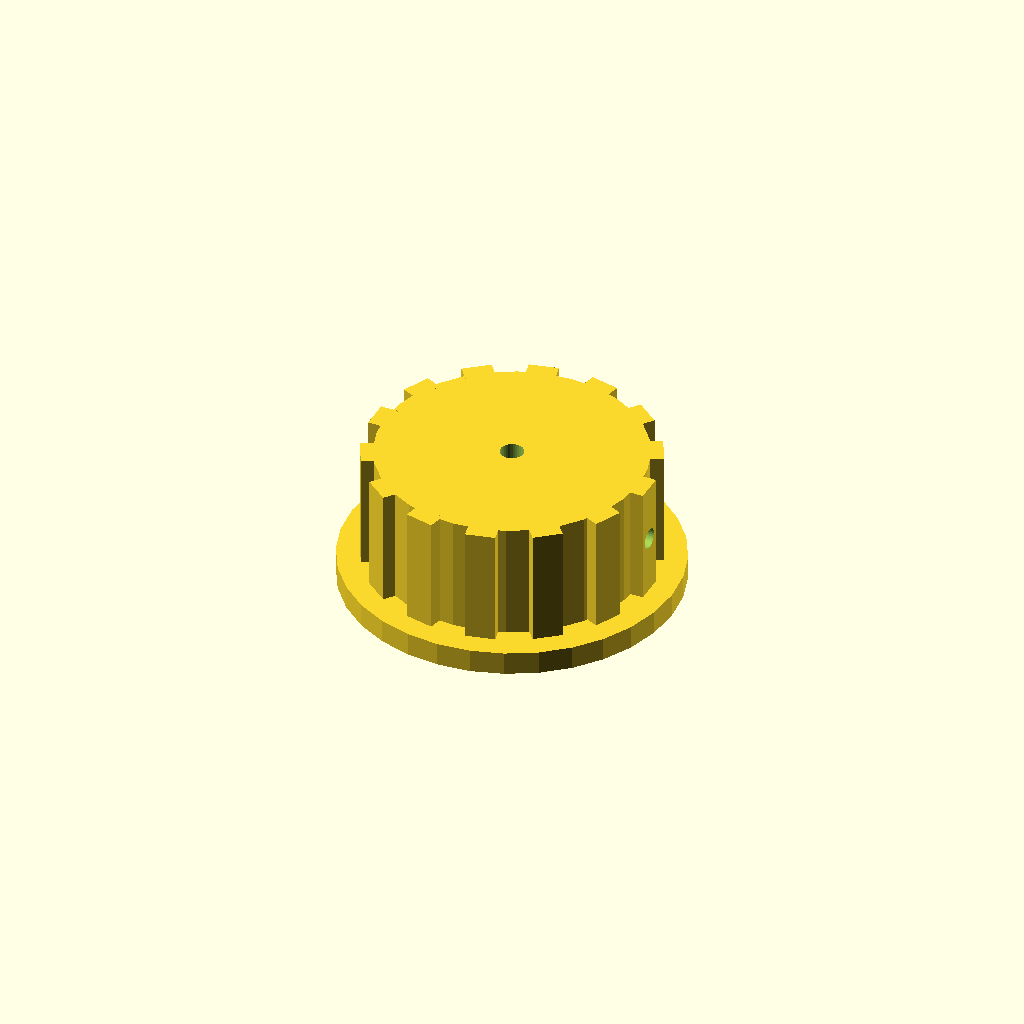
Cell 1: the model at its default parameters.
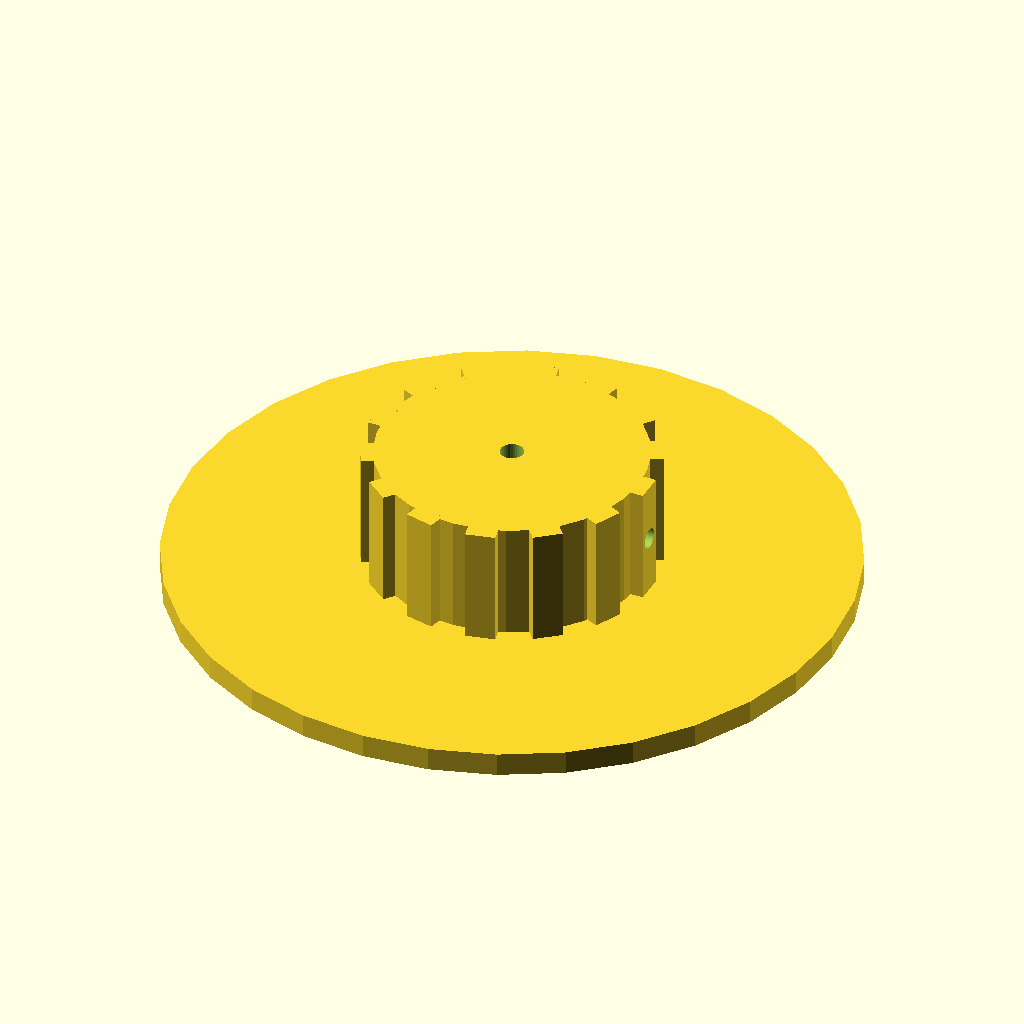
Cell 2: the same model with skirt_d = 114.
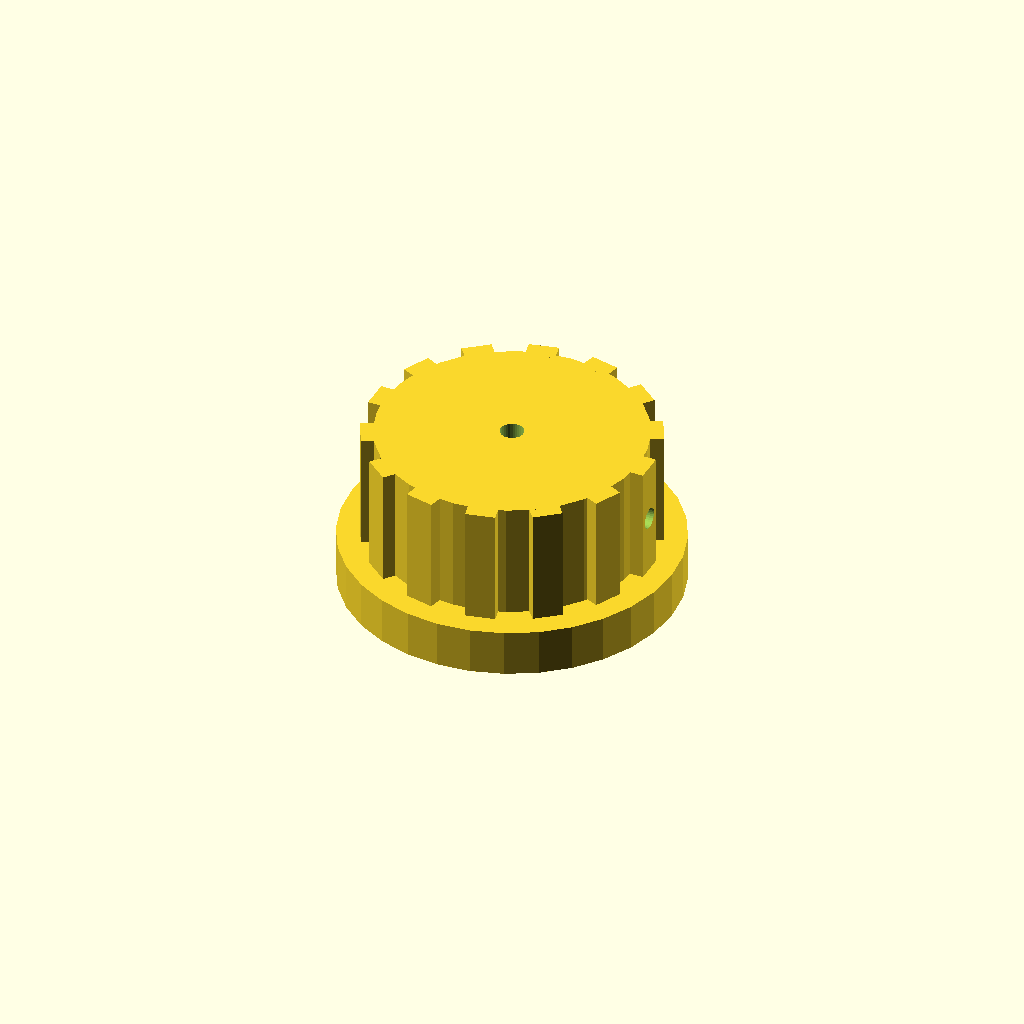
Cell 3: skirt_t = 8 (everything else at default).
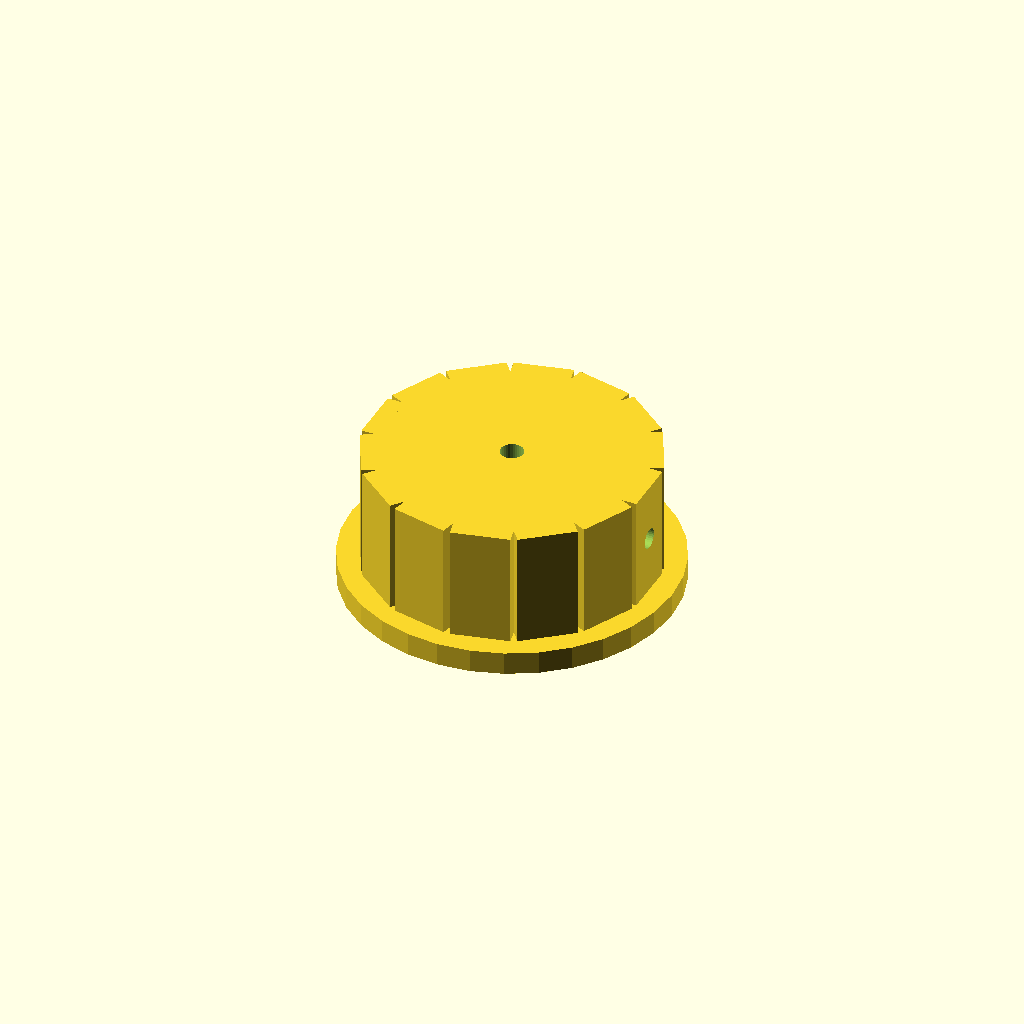
Cell 4: the same model with rib_w = 10.
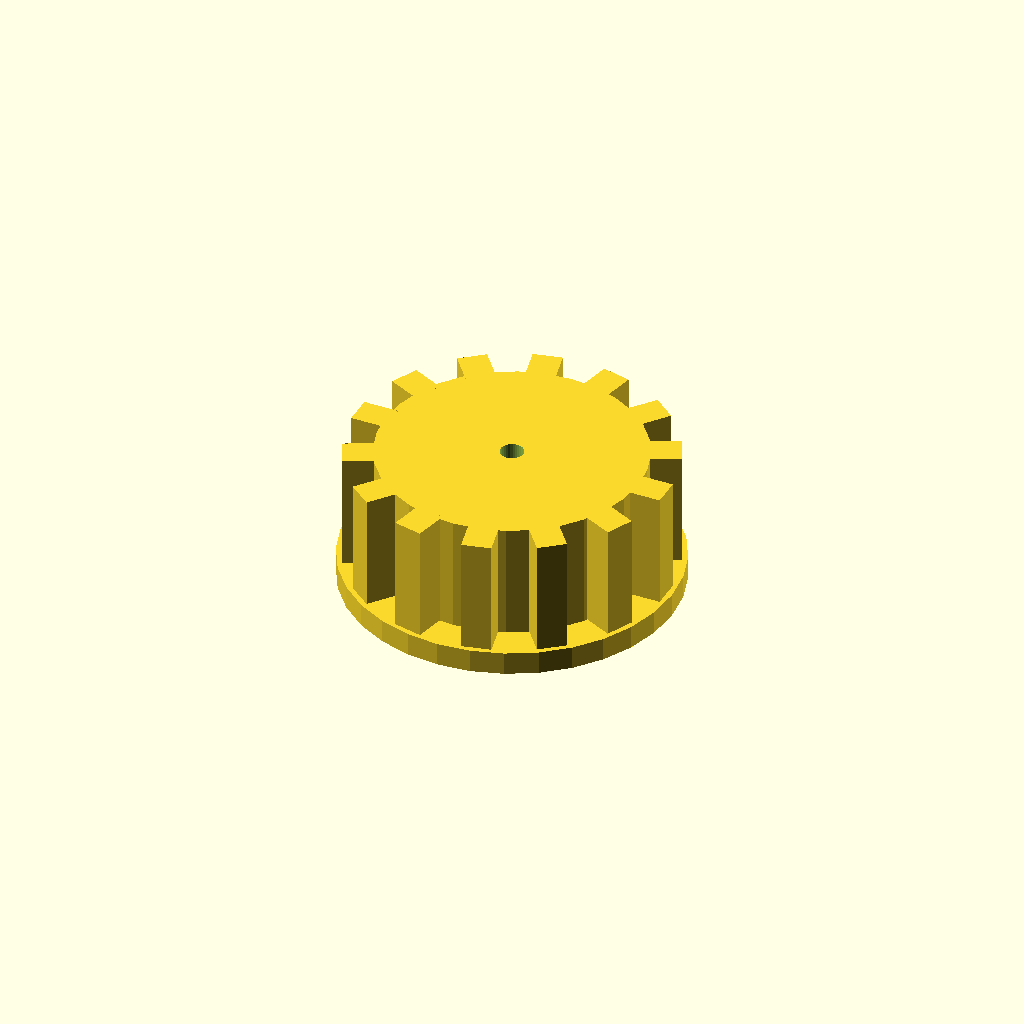
Cell 5 — rib_out set to 6, the other parameters unchanged.
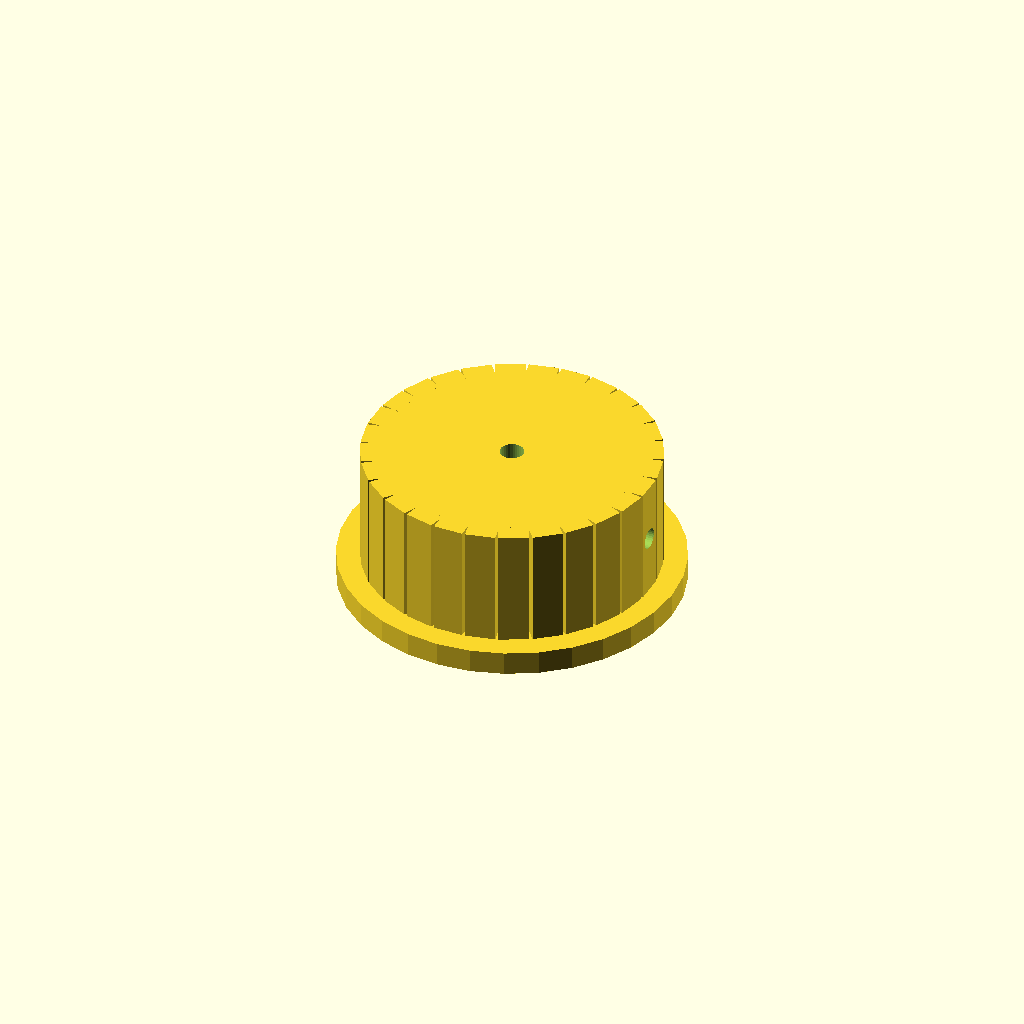
Cell 6: the same model with n_ribs = 28.
All cells are drawn from one camera (rotation 55°, 0°, 25°, orthographic, colour scheme Cornfield), so only the parameter changes between them.
Source of the model, optional_data/data/solid2/controlknob/part_0164.scad:
$fn = 32;

// ----------------------------------------------------------------------
// Control knob: skirt knob with grip ribs
// ----------------------------------------------------------------------

// --- parameters (mm) ---
skirt_d = 57;             // skirt diameter
skirt_t = 4;              // skirt thickness
rib_w = 5;                // grip rib width
rib_out = 3;              // grip rib radial protrusion
n_ribs = 14;              // number of grip ribs
knob_d = 45;              // knob body diameter
knob_h = 20;              // knob body height
bore_d = 4;               // shaft bore diameter
set_d = 3.5;              // set screw bore diameter

rib_step = 360 / n_ribs;  // rib angular step
total_h = skirt_t + knob_h;  // overall height

difference() {
  union() {
    translate([0, 0, skirt_t]) cylinder(h = knob_h, d = knob_d);
    cylinder(h = skirt_t, d = skirt_d);
    for (i = [0 : n_ribs - 1])
      rotate([0, 0, i * rib_step])
        translate([knob_d / 2 - 1, -rib_w / 2, skirt_t])
          cube([rib_out, rib_w, knob_h]);
  }
  translate([0, 0, skirt_t - 1]) cylinder(h = knob_h + 2, d = bore_d);
  translate([-1, 0, skirt_t + knob_h / 2]) rotate([0, 90, 0])
    cylinder(h = knob_d / 2 + bore_d / 2 + 2, d = set_d);
}
Parameter table extracted from the source (name, type, default, range or options):
skirt_d: number, default 57
skirt_t: number, default 4
rib_w: number, default 5
rib_out: number, default 3
n_ribs: number, default 14
knob_d: number, default 45
knob_h: number, default 20
bore_d: number, default 4
set_d: number, default 3.5
